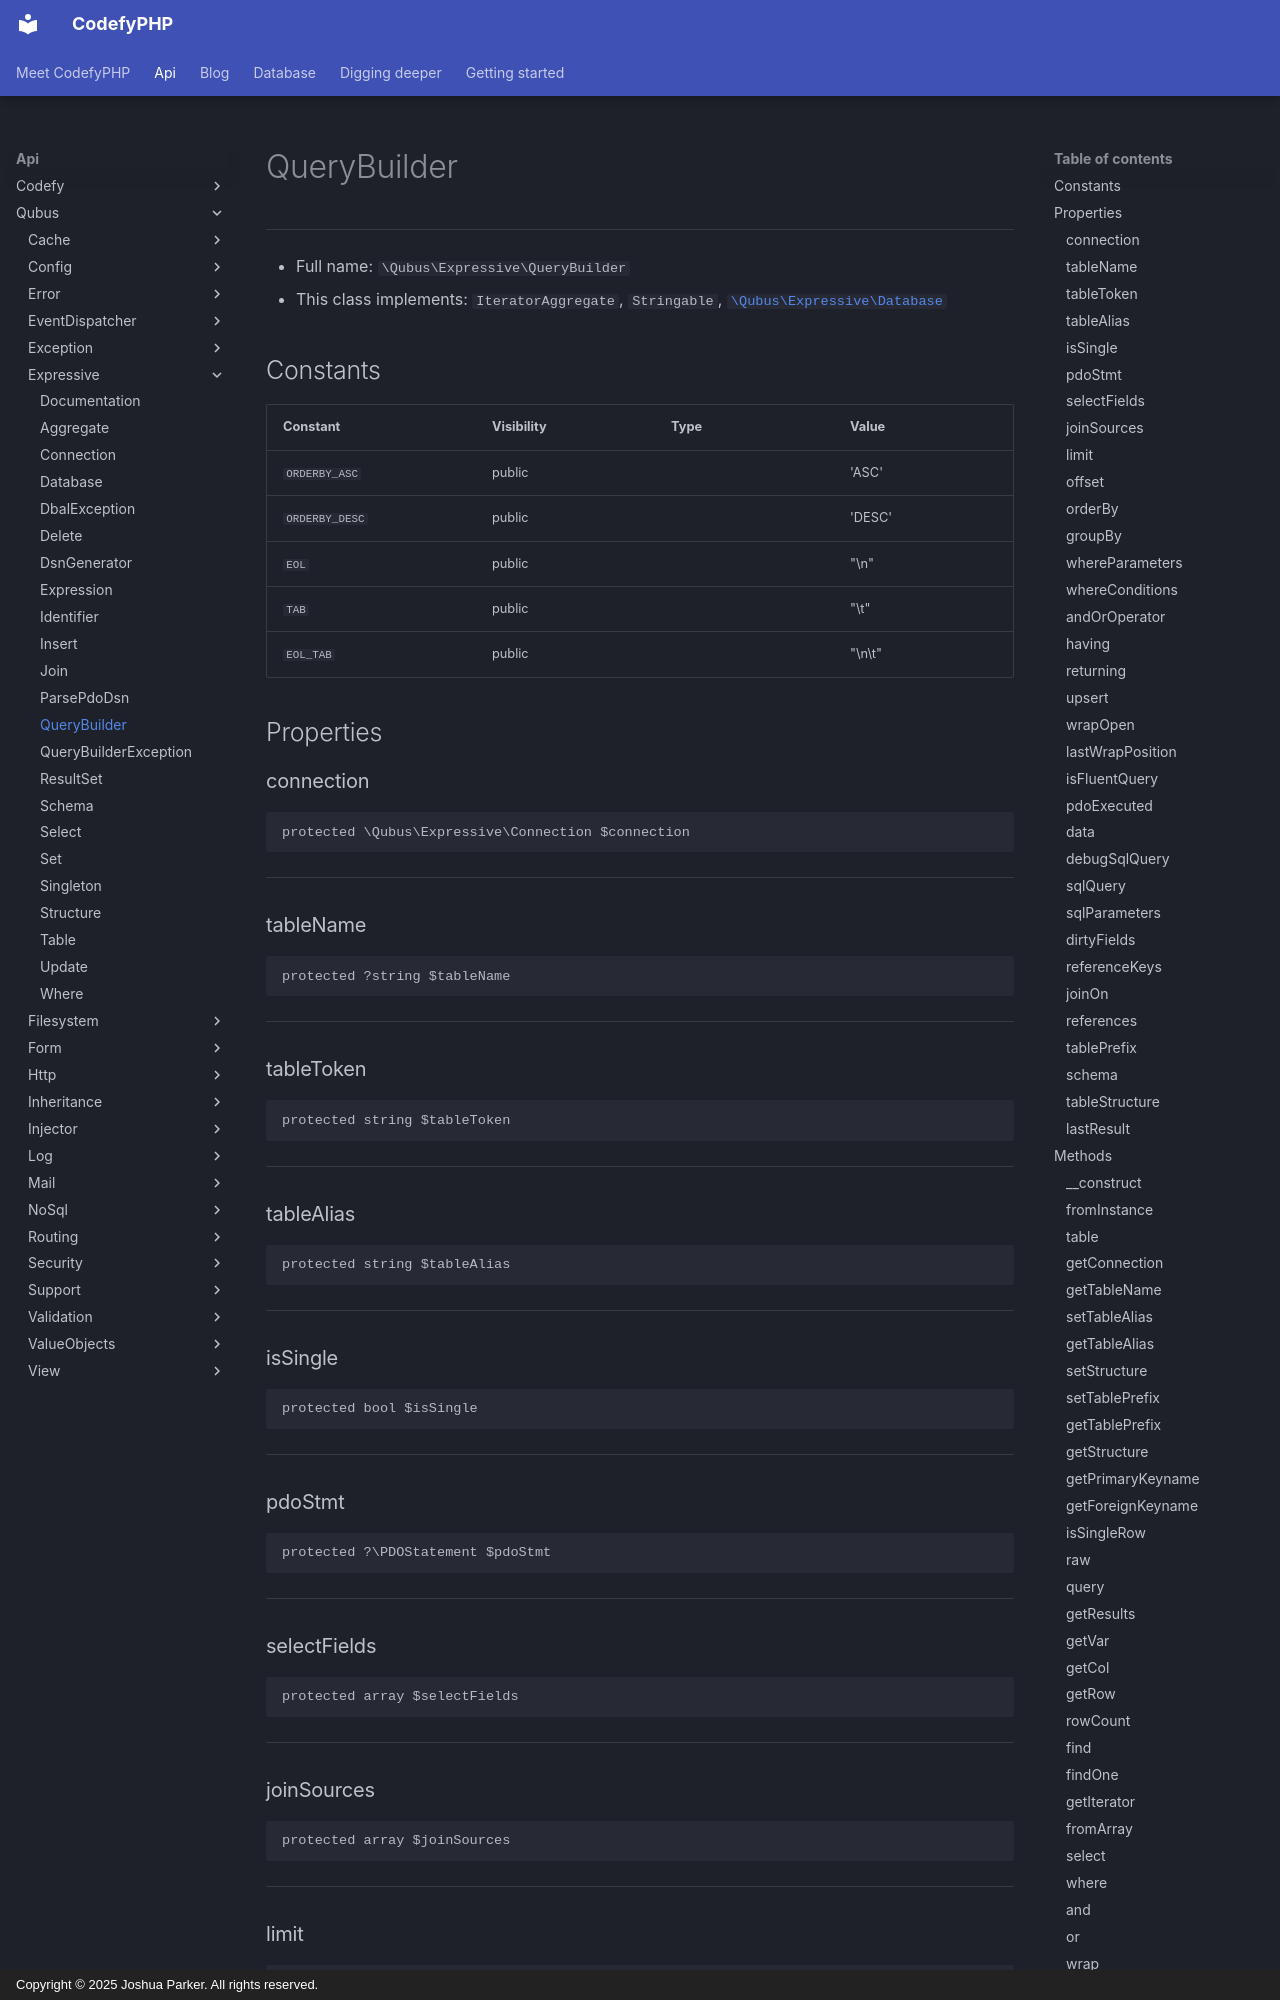

repository: codefyphp/docs · page: api/Qubus/Expressive/QueryBuilder/index.html · generator: mkdocs · copyright: Copyright © 2025 Joshua Parker. All rights reserved.

# QueryBuilder

***

* Full name: `\Qubus\Expressive\QueryBuilder`
* This class implements:
  `IteratorAggregate`,
  `Stringable`,
  [`\Qubus\Expressive\Database`](./Database.md)

## Constants

| Constant       | Visibility | Type | Value  |
|----------------|------------|------|--------|
| `ORDERBY_ASC`  | public     |      | 'ASC'  |
| `ORDERBY_DESC` | public     |      | 'DESC' |
| `EOL`          | public     |      | "\n"   |
| `TAB`          | public     |      | "\t"   |
| `EOL_TAB`      | public     |      | "\n\t" |

## Properties

### connection

```php
protected \Qubus\Expressive\Connection $connection
```

***

### tableName

```php
protected ?string $tableName
```

***

### tableToken

```php
protected string $tableToken
```

***

### tableAlias

```php
protected string $tableAlias
```

***

### isSingle

```php
protected bool $isSingle
```

***

### pdoStmt

```php
protected ?\PDOStatement $pdoStmt
```

***

### selectFields

```php
protected array $selectFields
```

***

### joinSources

```php
protected array $joinSources
```

***

### limit

```php
protected ?int $limit
```

***

### offset

```php
protected ?int $offset
```

***

### orderBy

```php
protected string[] $orderBy
```

***

### groupBy

```php
protected string[] $groupBy
```

***

### whereParameters

```php
protected array $whereParameters
```

***

### whereConditions

```php
protected array $whereConditions
```

***

### andOrOperator

```php
protected string $andOrOperator
```

***

### having

```php
protected array $having
```

***

### returning

```php
protected ?string $returning
```

***

### upsert

```php
protected array|null $upsert
```

***

### wrapOpen

```php
protected bool $wrapOpen
```

***
